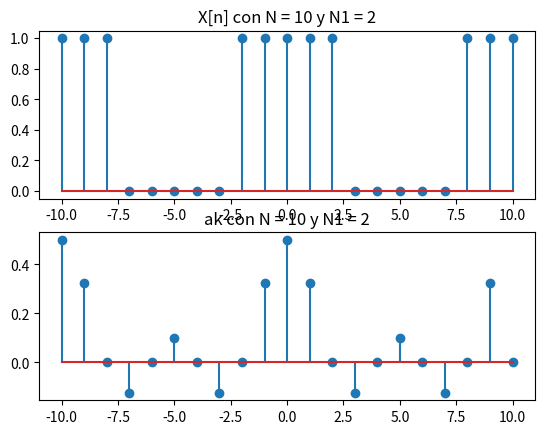
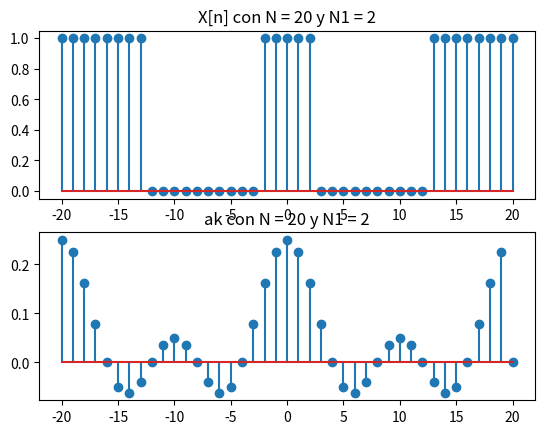
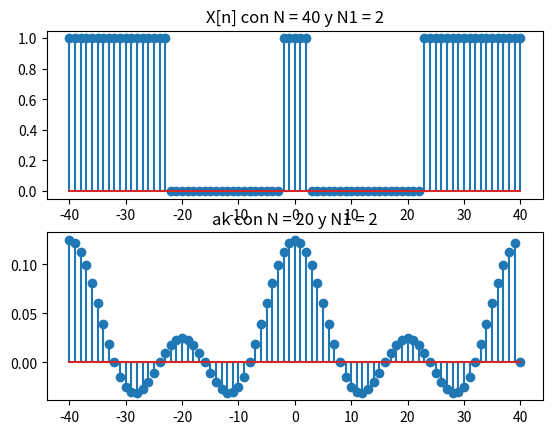
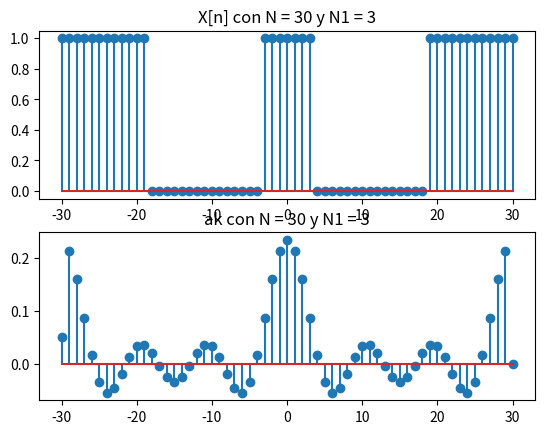
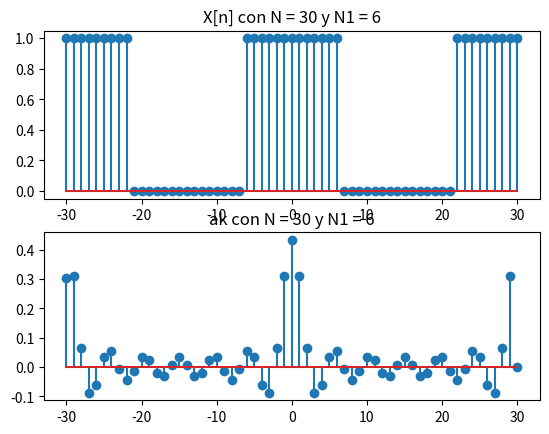
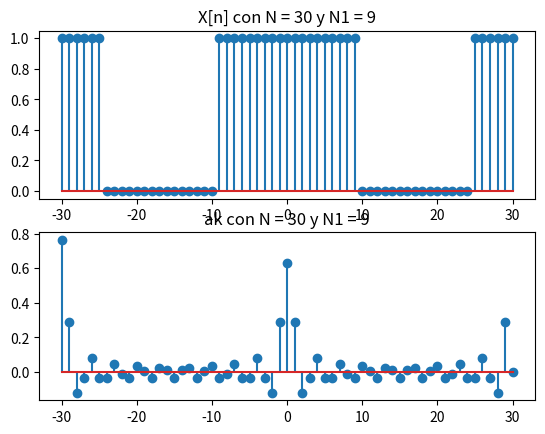
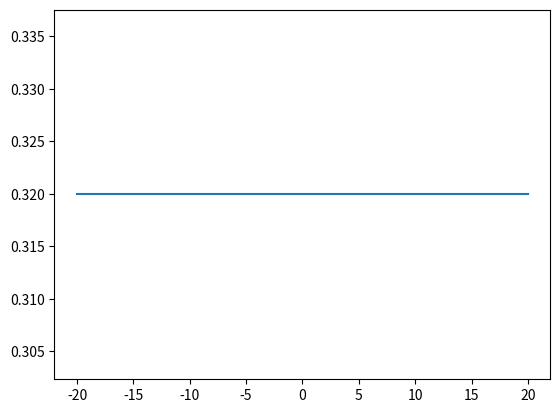

These charts were generated, in order, by the following Python code:
# [redacted]
# [redacted]
#Python 3
import matplotlib.pyplot as plt
import numpy as np

#Ejercicio 1

def fourier(x,N,N1):
    res = np.zeros((2*N)+1)
    for i in range(-N,N):
        if(i!=0):
            ak = (1/N)*np.sin(2*np.pi*i*((N1+0.5)/N))/np.sin((np.pi*i)/N)
        else:
            ak = (2*N1+1)/N
        res[i+N] = ak
    return res

def funOrig(N,N1):
    aux = np.linspace(-N,N,(2*N)+1)
    x = np.zeros((2*N)+1)
    for i in aux:
        if(abs(aux[int(i)])<N1+1 or abs(aux[int(i)])>N1+(N/2)):
            x[int(i)] = 1
    return [aux,x]


#Caso 1
N=10
N1=2
[aux,x] = funOrig(N,N1)
plt.subplot(211)
plt.title('X[n] con N = 10 y N1 = 2')
plt.stem(aux,x)

res = fourier(x,N,N1)
plt.subplot(212)
plt.title('ak con N = 10 y N1 = 2')
plt.stem(aux,res)

#Caso 2
N=20
N1=2
plt.figure()
[aux,x] = funOrig(N,N1)
plt.subplot(211)
plt.title('X[n] con N = 20 y N1 = 2')
plt.stem(aux,x)

res = fourier(x,N,N1)
plt.subplot(212)
plt.title('ak con N = 20 y N1 = 2')
plt.stem(aux,res)

#Caso 3
N=40
N1=2
plt.figure()
[aux,x] = funOrig(N,N1)
plt.subplot(211)
plt.title('X[n] con N = 40 y N1 = 2')
plt.stem(aux,x)

res = fourier(x,N,N1)
plt.subplot(212)
plt.title('ak con N = 20 y N1 = 2')
plt.stem(aux,res)

#Caso 4
N=30
N1=3
plt.figure()
[aux,x] = funOrig(N,N1)
plt.subplot(211)
plt.title('X[n] con N = 30 y N1 = 3')
plt.stem(aux,x)

res = fourier(x,N,N1)
plt.subplot(212)
plt.title('ak con N = 30 y N1 = 3')
plt.stem(aux,res)

#Caso 5
N=30
N1=6
plt.figure()
[aux,x] = funOrig(N,N1)
plt.subplot(211)
plt.title('X[n] con N = 30 y N1 = 6')
plt.stem(aux,x)

res = fourier(x,N,N1)
plt.subplot(212)
plt.title('ak con N = 30 y N1 = 6')
plt.stem(aux,res)

#Caso 6
N=30
N1=9
plt.figure()
[aux,x] = funOrig(N,N1)
plt.subplot(211)
plt.title('X[n] con N = 30 y N1 = 9')
plt.stem(aux,x)

res = fourier(x,N,N1)
plt.subplot(212)
plt.title('ak con N = 30 y N1 = 9')
plt.stem(aux,res)



#Ejercicio 3
def fourier2(x,N,N1):
    res = np.zeros(41)
    for i in range(-20,20):
        if(i!=0):
            ak = (1/N)*np.sin(2*np.pi*i*((N1+0.5)/N))/np.sin((np.pi*i)/N)
        else:
            ak = (2*N1+1)/N
        res[i+20] = ak
    return res

def funOrig2(N,N1):
    aux = np.linspace(-20,20,41)
    x = np.zeros(41)
    for i in aux:
        if(abs(aux[int(i)])<N1+1 or abs(aux[int(i)])>N1+(N/2)):
            x[int(i)] = 1
    return [aux,x]

def sumaFourier(ak,M):
    x = np.linspace(-20,20,41)
    euler = np.zeros(41)
    for i in x:
        euler[int(i)] = ak[21]
        for j in range(1,M):
            euler[int(i)] = euler[int(i)] + 2 * ak[int(j)] * np.cos((j*2*np.pi*i) /9)
    return euler

N = 9
N1 = 2
[aux,x] = funOrig2(N,N1)
ak = fourier2(x,N,N1)
res = sumaFourier(ak,1)
plt.figure()
plt.plot(aux,res)
        




plt.show()





